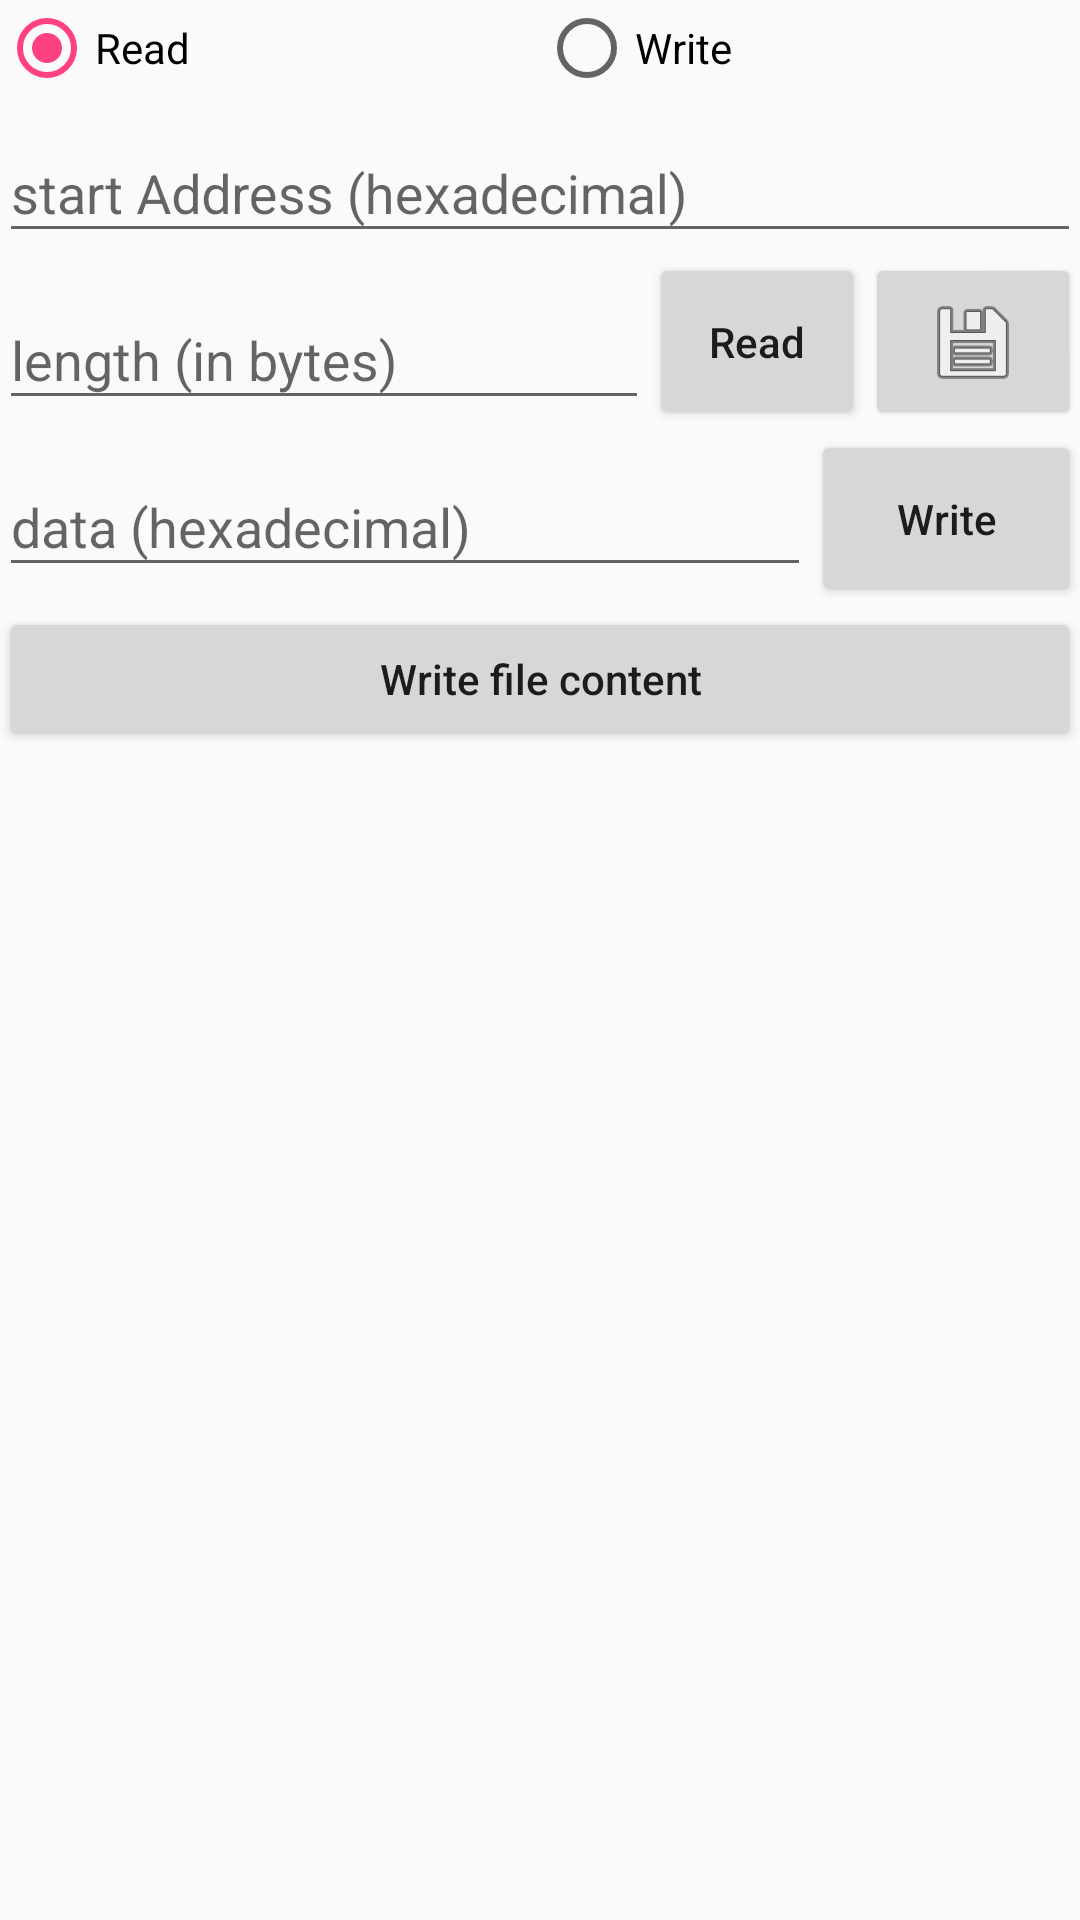

Write the Android layout XML for this screen, with the resource values it uses.
<!-- AndroidManifest.xml: application theme AppTheme -->
<!-- res/layout/content_mem_access.xml -->
<?xml version="1.0" encoding="utf-8"?>
<RelativeLayout xmlns:android="http://schemas.android.com/apk/res/android"
    xmlns:app="http://schemas.android.com/apk/res-auto"
    xmlns:tools="http://schemas.android.com/tools"
    android:id="@+id/contentAtCommands"
    android:layout_width="match_parent"
    android:layout_height="match_parent"
    android:paddingBottom="@dimen/activity_vertical_margin"
    android:paddingLeft="@dimen/activity_horizontal_margin"
    android:paddingRight="@dimen/activity_horizontal_margin"
    android:paddingTop="@dimen/activity_vertical_margin"
    app:layout_behavior="@string/appbar_scrolling_view_behavior">

    <android.support.v4.widget.NestedScrollView
        android:layout_width="match_parent"
        android:layout_height="match_parent">

        <LinearLayout
            android:layout_width="match_parent"
            android:layout_height="wrap_content"
            android:orientation="vertical" >

            <LinearLayout
                android:orientation="horizontal"
                android:layout_width="match_parent"
                android:layout_height="match_parent"
                android:layout_weight="1">

                <RadioButton
                    android:text="Read"
                    android:layout_width="wrap_content"
                    android:layout_height="wrap_content"
                    android:id="@+id/readSelectButton"
                    android:layout_weight="1"
                    android:checked="true" />

                <RadioButton
                    android:text="Write"
                    android:layout_width="wrap_content"
                    android:layout_height="wrap_content"
                    android:id="@+id/writeSelectButton"
                    android:layout_weight="1" />
            </LinearLayout>

            <android.support.design.widget.TextInputLayout
                android:layout_width="match_parent"
                android:layout_height="match_parent"
                android:layout_weight="1">

                <EditText
                    android:layout_width="match_parent"
                    android:layout_height="wrap_content"
                    android:hint="start Address (hexadecimal)"
                    android:id="@+id/memAddressInput"
                    android:capitalize="characters"
                    android:inputType="textCapCharacters"
                    android:digits="0123456789ABCDEF" />
            </android.support.design.widget.TextInputLayout>

            <LinearLayout
                android:orientation="horizontal"
                android:layout_width="match_parent"
                android:layout_height="match_parent"
                android:layout_weight="1"
                android:id="@+id/readLayout"
                android:visibility="visible">

                <android.support.design.widget.TextInputLayout
                    android:layout_width="match_parent"
                    android:layout_height="match_parent"
                    android:layout_weight="1">

                    <EditText
                        android:layout_width="match_parent"
                        android:layout_height="wrap_content"
                        android:hint="length (in bytes)"
                        android:id="@+id/memLengthInput"
                        android:inputType="number"
                        android:layout_weight="1" />

                </android.support.design.widget.TextInputLayout>

                <Button
                    android:text="Read"
                    android:layout_width="match_parent"
                    android:layout_height="match_parent"
                    android:id="@+id/memReadButton"
                    android:layout_weight="2" />

                <ImageButton
                    android:layout_width="match_parent"
                    android:layout_height="match_parent"
                    android:id="@+id/mem_access_save_button"
                    android:layout_weight="2"
                    android:elevation="1dp"
                    tools:src="@android:drawable/ic_menu_save"
                    android:src="@android:drawable/ic_menu_save" />

            </LinearLayout>

            <LinearLayout
                android:orientation="horizontal"
                android:layout_width="match_parent"
                android:layout_height="match_parent"
                android:layout_weight="1"
                android:id="@+id/writeLayout">

                <android.support.design.widget.TextInputLayout
                    android:layout_width="match_parent"
                    android:layout_height="match_parent"
                    android:layout_weight="1">

                    <EditText
                        android:layout_width="match_parent"
                        android:layout_height="wrap_content"
                        android:hint="data (hexadecimal)"
                        android:id="@+id/memDataInput"
                        android:capitalize="characters"
                        android:digits="0123456789ABCDEF"
                        android:inputType="textCapCharacters" />

                </android.support.design.widget.TextInputLayout>

                <Button
                    android:text="Write"
                    android:layout_width="match_parent"
                    android:layout_height="match_parent"
                    android:id="@+id/memWriteButton"
                    android:layout_weight="3" />

            </LinearLayout>

            <Button
                android:layout_width="match_parent"
                android:layout_height="wrap_content"
                android:id="@+id/mem_access_load_button"
                android:layout_weight="1"
                android:elevation="1dp"
                android:text="Write file content" />

            <TextView
                android:layout_width="match_parent"
                android:layout_height="wrap_content"
                android:id="@+id/memAccessTerminal" />

        </LinearLayout>
    </android.support.v4.widget.NestedScrollView>

</RelativeLayout>
<!-- resources referenced by this layout -->
<resources>
  <style name="AppTheme" parent="Theme.AppCompat.Light.DarkActionBar">
          
          <item name="colorPrimary">@color/colorPrimary</item>
          <item name="colorPrimaryDark">@color/colorPrimaryDark</item>
          <item name="colorAccent">@color/colorAccent</item>
          <item name="textAllCaps">false</item>
      </style>
  <color name="colorPrimary">#ec6500</color>
  <color name="colorPrimaryDark">#c15300</color>
  <color name="colorAccent">#FF4081</color>
</resources>
